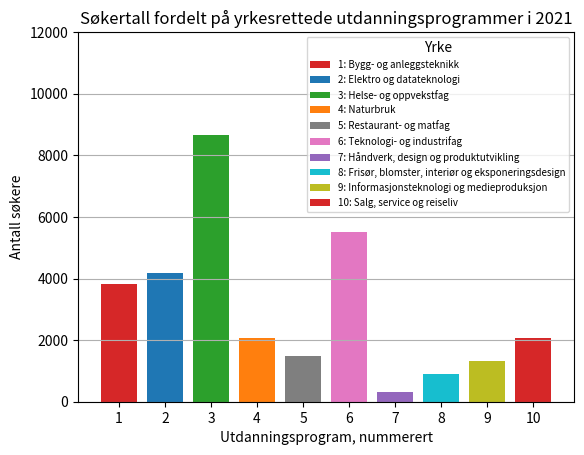

Generate this figure with matplotlib:
import matplotlib.pyplot as plt

fig, ax = plt.subplots()

# Skulle vært x-verdier, men er for lange:
utdanningsprogram = [
  "Bygg- og anleggsteknikk", 
  "Elektro og datateknologi",
  "Helse- og oppvekstfag",
  "Naturbruk",
  "Restaurant- og matfag",
  "Teknologi- og industrifag",
  "Håndverk, design og produktutvikling",
  "Frisør, blomster, interiør og eksponeringsdesign",
  "Informasjonsteknologi og medieproduksjon",
  "Salg, service og reiseliv"
]

# Alternative x-verdier, og linken mellom alternativene og listen over:
nr = []
referanse = []
for i in range(len(utdanningsprogram)):
  nr.append(str(i+1))
  referanse.append(str(i+1) + ": " + utdanningsprogram[i])

# y-verdier
antall = [3811, 4168, 8661, 2057, 1484, 5501, 313, 901, 1309, 2061]

# Farger til søylene
bar_colors = ['tab:red', 'tab:blue', 'tab:green', 'tab:orange','tab:gray', 'tab:pink', 'tab:purple', 'tab:cyan', 'tab:olive', 'tab:red']


ax.bar(nr, antall, label=referanse, color=bar_colors)

ax.set_ylabel('Antall søkere')
ax.set_xlabel('Utdanningsprogram, nummerert')
ax.grid(axis="y") # linjer i y-retning
ax.set_title('Søkertall fordelt på yrkesrettede utdanningsprogrammer i 2021')

# Bedre plass med mindre font
# plassering i hjørnene: velg hjørne med loc 1,2,3, ..., 10
ax.legend(title='Yrke',loc=1, prop={'size': 7}) # Font 6

# Kan tvinge y-aksen til å bli lengre, dermed blir søylene kortere
# og det blir bedre plass til legend
ax.set_ylim(0,12000)


plt.show()
